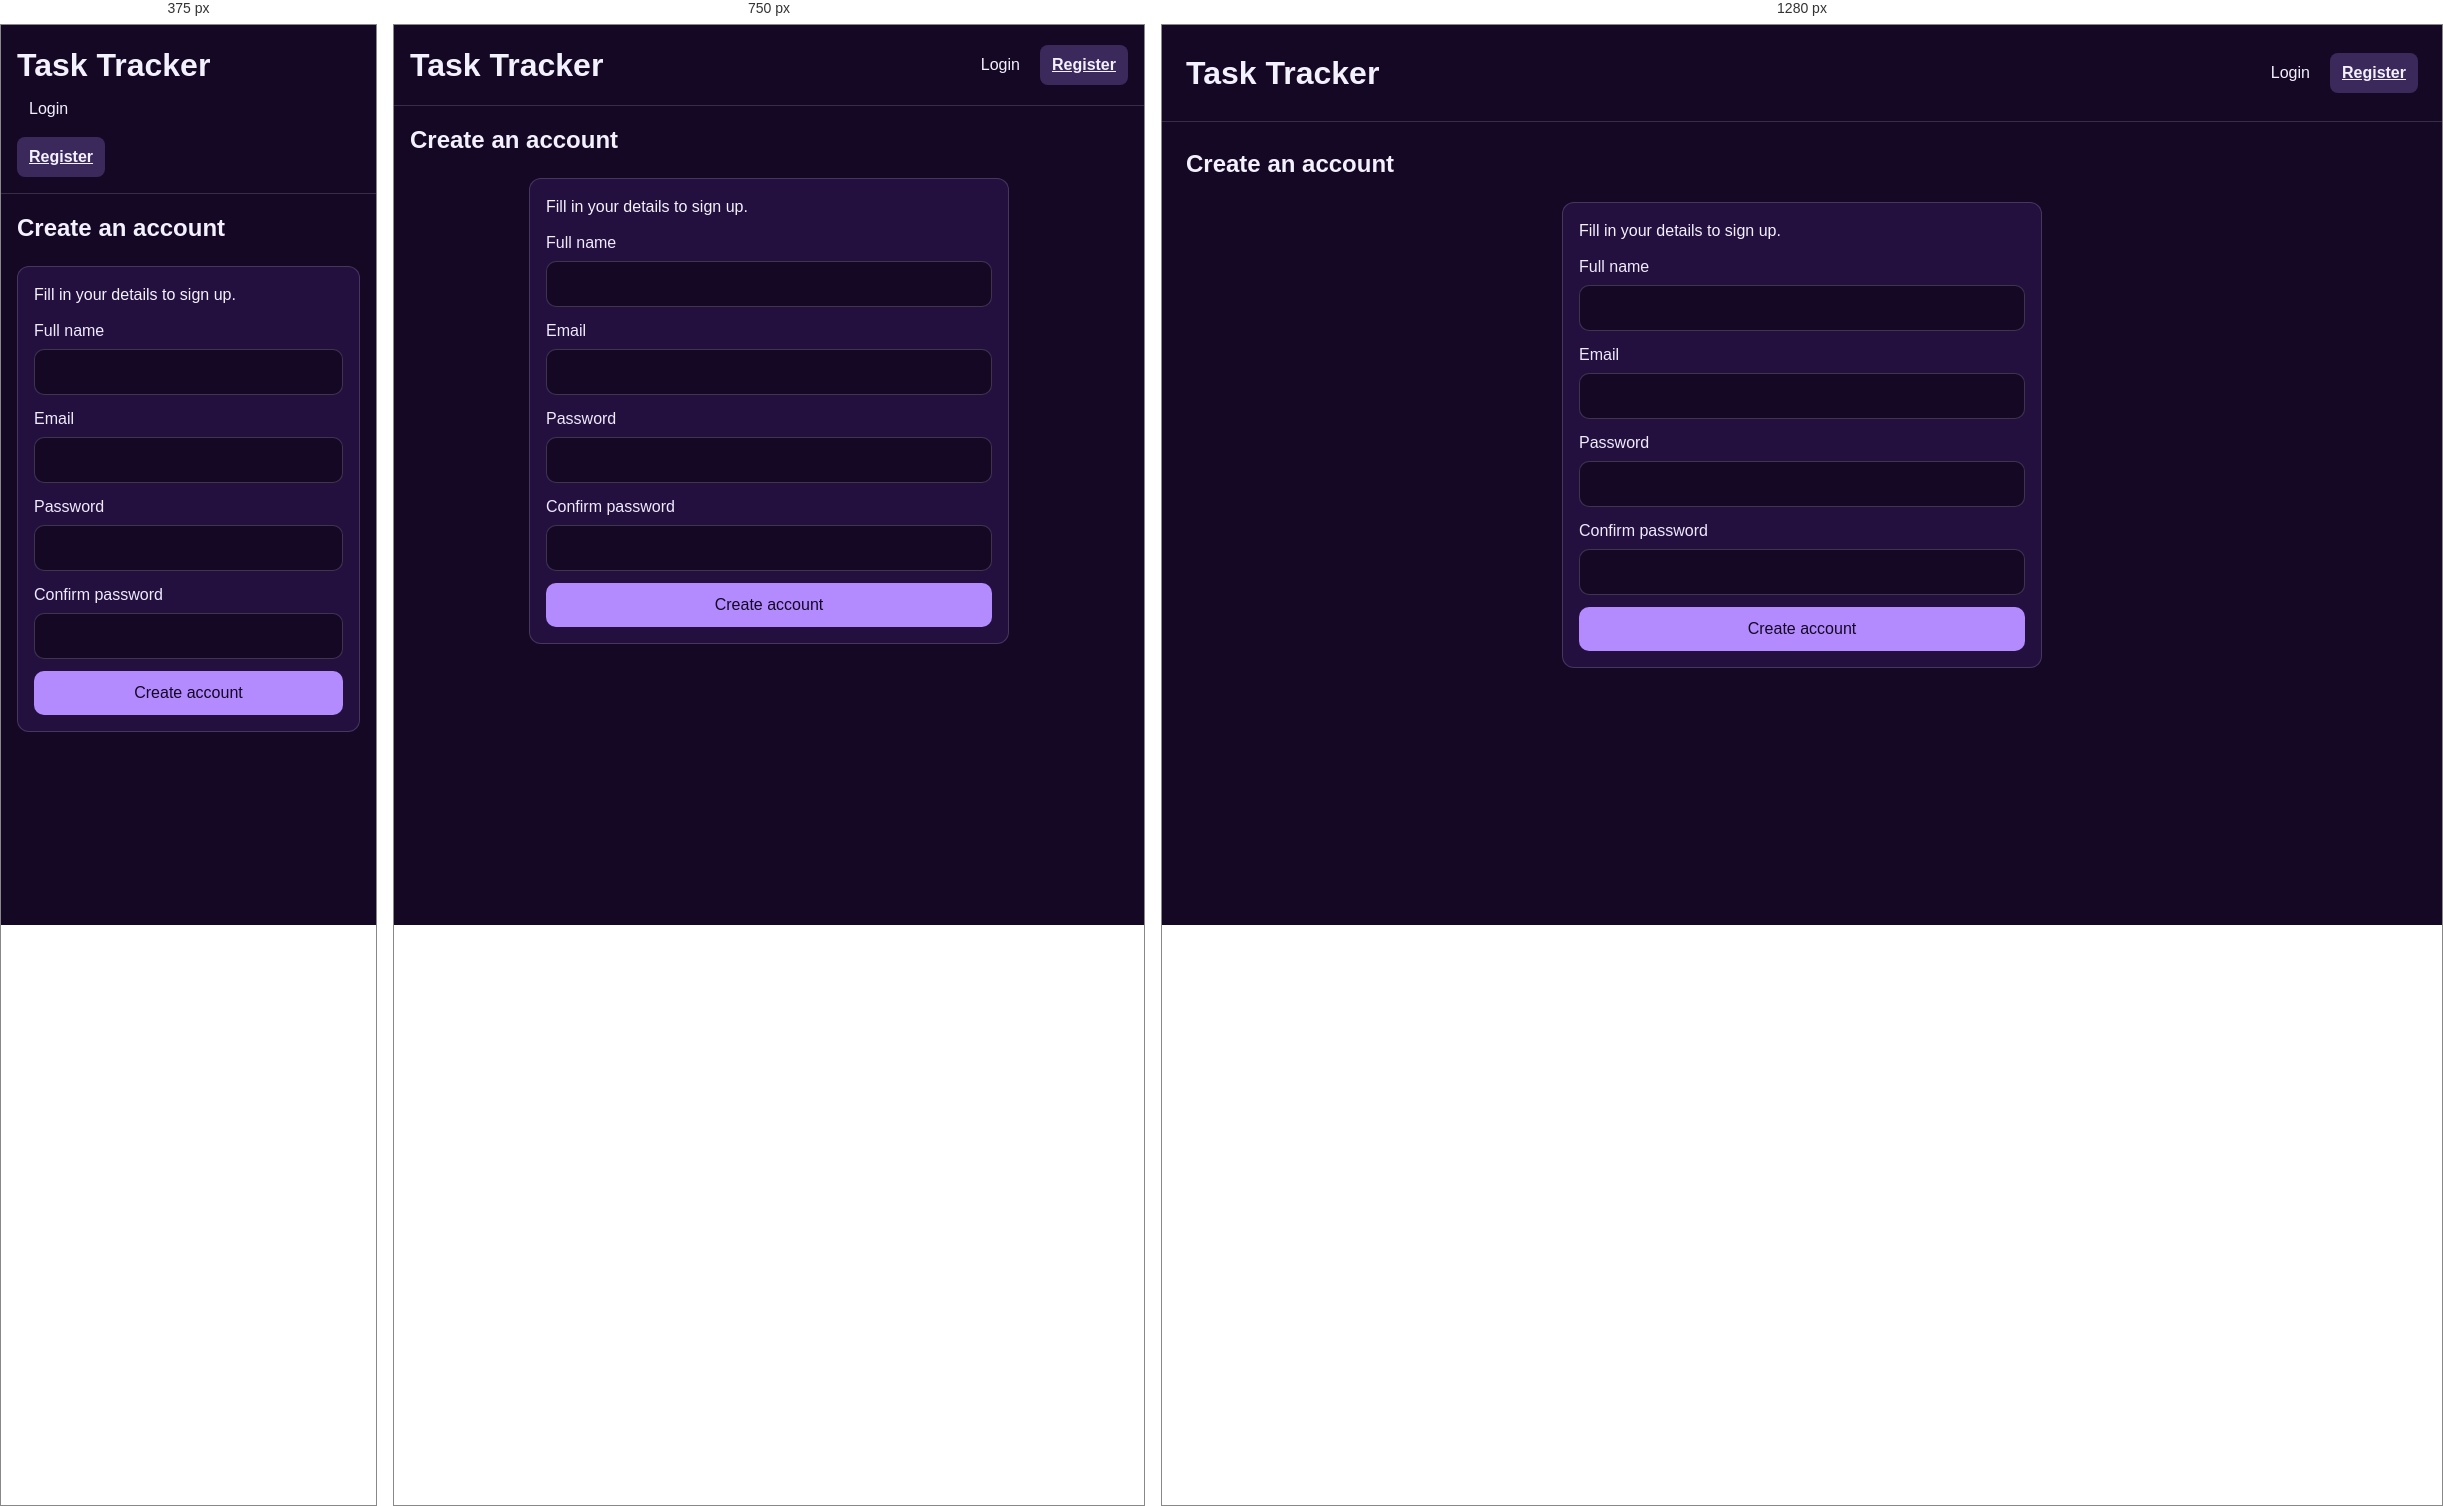
Rendered at 375 px, 750 px and 1280 px, left to right.

<!-- file: register.html -->
<!doctype html>
<html lang="en">
    <head>
        <meta charset="utf-8">
        <title>Task Tracker Registration</title>
        <link rel="stylesheet" href="styles.css">
        <meta name="viewport" content="width=device-width, initial-scale=1">
    </head>

    <body>

        <header class="site-header"> 
            <h1>Task Tracker</h1>
            <nav class="site-nav" aria-label="Primary navigation">
                <ul class="nav-list">
                    <li><a href="index.html">Login</a></li>
                    <li><a href="register.html" aria-current="page">Register</a></li>
                </ul>
            </nav>
        </header>

        <main class="site-main" id="main">
            <h2>Create an account</h2>
            <form class="auth-form" action="/register" method="post">
                <p>Fill in your details to sign up.</p>

                <div class="field">
                    <label for="full-name">Full name</label>
                    <input id="full-name" name="name" type="text" required autocomplete="name">
                </div>

                <div class="field">
                    <label for="email">Email</label>
                    <input id="email" name="email" type="email" required autocomplete="email">
                </div>

                <div class="field">
                    <label for="password">Password</label>
                    <input id="password" name="password" type="password" required autocomplete="new-password">
                </div>

                <div class="field">
                    <label for="confirm-password">Confirm password</label>
                    <input id="confirm-password" name="confirmPassword" type="password" required autocomplete="new-password">
                </div>

                <button class="btn" type="submit">Create account</button>
            </form>
        </main>

    </body>
</html>

/* @media block from styles.css */
@media (min-width: 600px) {
  .nav-list {
    flex-direction: row;
  }
  .site-header {
    display: flex;
    align-items: center;
    justify-content: space-between;
  }
}

/* @media block from styles.css */
@media (min-width: 900px) {
  .site-header {
    padding: 24px;
  }
  .site-main {
    padding: 24px;
  }
  .dashboard-grid {
    flex-direction: row;
    align-items: flex-start;
  }
  .panel {
    flex: 1;
  }
}